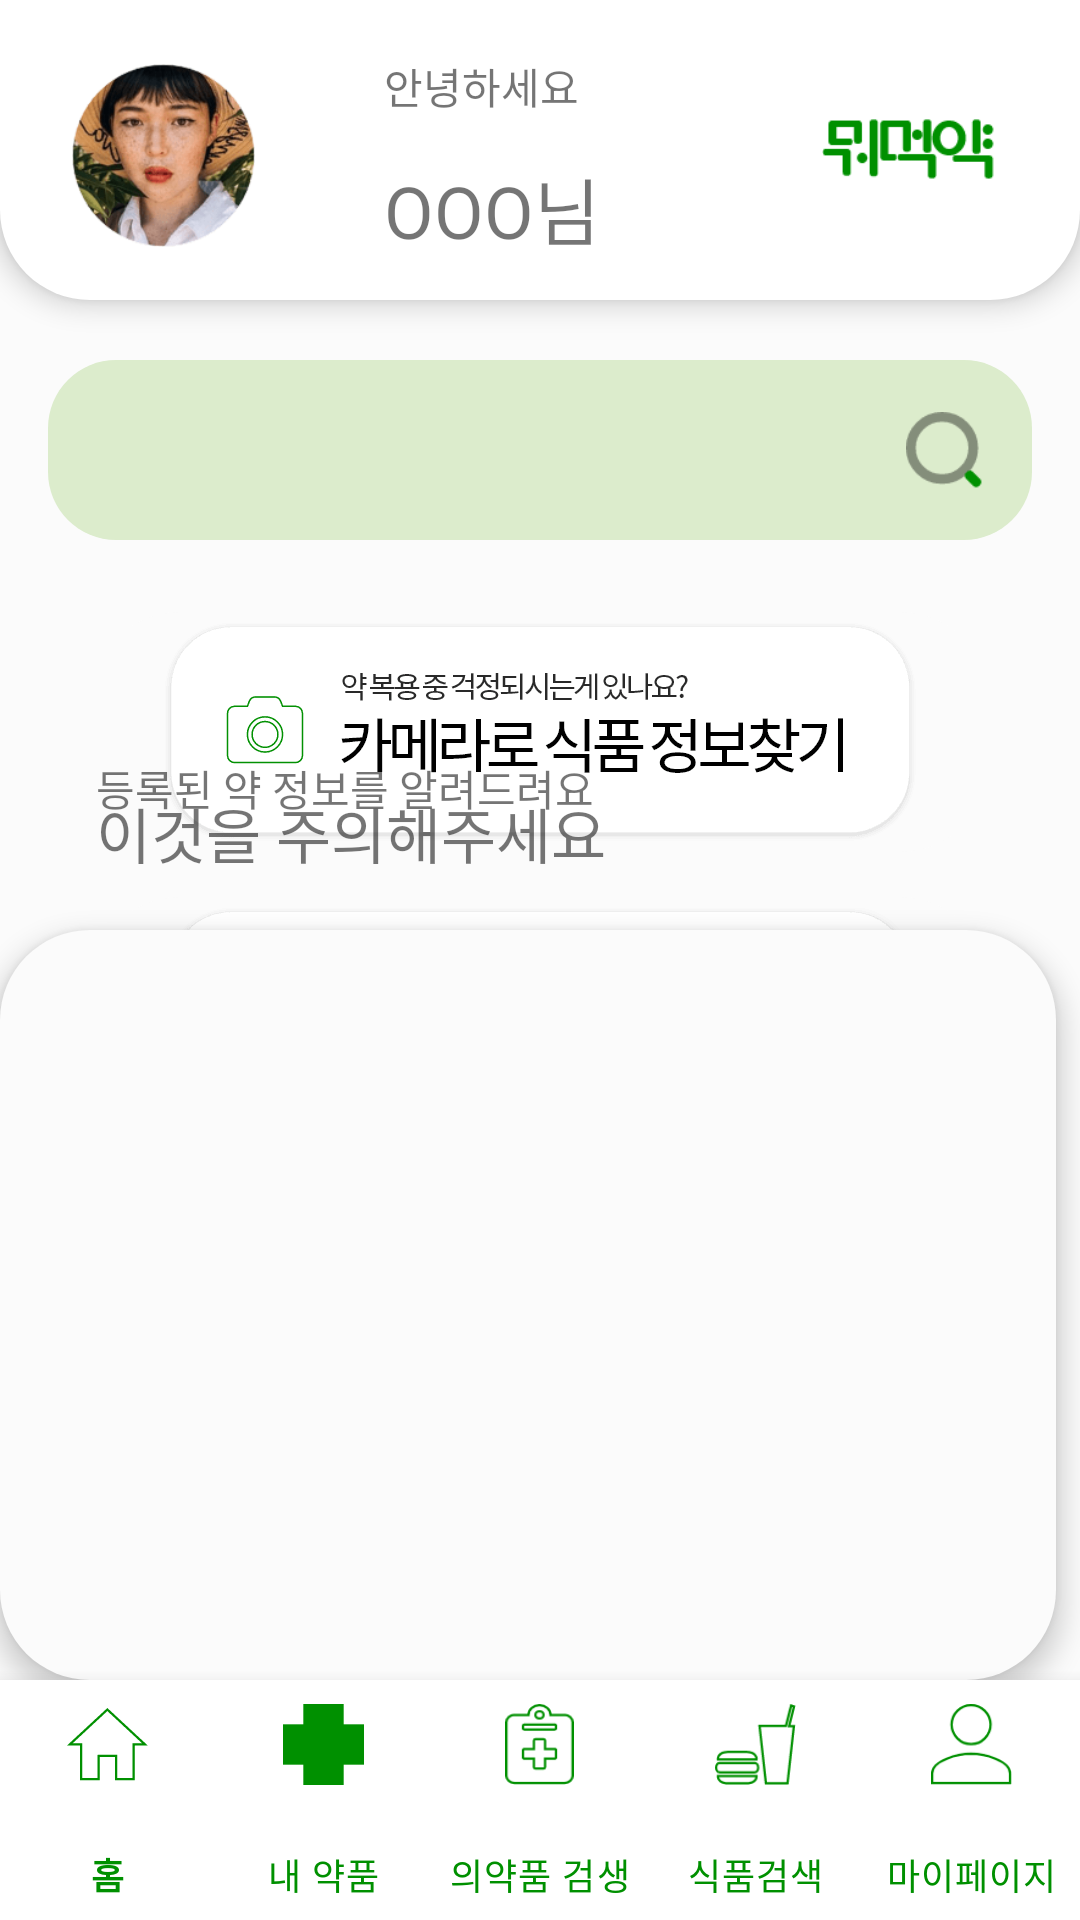

Write the Android layout XML for this screen, with the resource values it uses.
<!-- AndroidManifest.xml: application theme Theme.Medical_app_1 -->
<!-- res/layout/activity_main.xml -->
<?xml version="1.0" encoding="utf-8"?>
<androidx.constraintlayout.widget.ConstraintLayout xmlns:android="http://schemas.android.com/apk/res/android"
    xmlns:app="http://schemas.android.com/apk/res-auto"
    xmlns:tools="http://schemas.android.com/tools"
    android:layout_width="match_parent"
    android:layout_height="match_parent"
    android:background="#fbfbfb"
    tools:context=".MainActivity">


    <ImageButton
        android:id="@+id/imageButton"
        android:layout_width="0dp"
        android:layout_height="80dp"
        android:layout_marginStart="30dp"
        android:layout_marginLeft="30dp"
        android:layout_marginTop="24dp"
        android:layout_marginEnd="30dp"
        android:layout_marginRight="30dp"
        android:background="@drawable/bg_2"
        app:layout_constraintEnd_toEndOf="parent"
        app:layout_constraintHorizontal_bias="0.0"
        app:layout_constraintStart_toStartOf="parent"
        app:layout_constraintTop_toBottomOf="@+id/constraintLayout2"
        app:srcCompat="@drawable/im_14" />

    <ImageButton
        android:id="@+id/imageButton3"
        android:layout_width="0dp"
        android:layout_height="80dp"
        android:layout_marginStart="30dp"
        android:layout_marginLeft="30dp"
        android:layout_marginTop="15dp"
        android:layout_marginEnd="30dp"
        android:layout_marginRight="30dp"
        android:background="@drawable/bg_2"
        app:layout_constraintEnd_toEndOf="parent"
        app:layout_constraintHorizontal_bias="0.0"
        app:layout_constraintStart_toStartOf="parent"
        app:layout_constraintTop_toBottomOf="@+id/imageButton"
        app:srcCompat="@drawable/im_15" />

    <ImageButton
        android:id="@+id/imageButton8"
        android:layout_width="wrap_content"
        android:layout_height="wrap_content"
        android:layout_marginTop="20dp"
        android:layout_marginEnd="32dp"
        android:layout_marginRight="32dp"
        android:layout_marginBottom="306dp"
        android:background="@android:color/transparent"
        app:layout_constraintBottom_toBottomOf="parent"
        app:layout_constraintEnd_toEndOf="parent"
        app:layout_constraintTop_toBottomOf="@+id/imageButton3"
        app:layout_constraintVertical_bias="0.0"
        app:srcCompat="@drawable/all_img" />

    <TextView
        android:id="@+id/textView3"
        android:layout_width="wrap_content"
        android:layout_height="wrap_content"
        android:layout_marginStart="32dp"
        android:layout_marginLeft="32dp"
        android:layout_marginTop="5dp"
        android:layout_marginBottom="37dp"
        android:text="등록된 약 정보를 알려드려요"
        app:layout_constraintBottom_toTopOf="@+id/constraintLayout3"
        app:layout_constraintStart_toStartOf="parent"
        app:layout_constraintTop_toBottomOf="@+id/imageButton3"
        app:layout_constraintVertical_bias="0.0" />

    <TextView
        android:id="@+id/textView4"
        android:layout_width="wrap_content"
        android:layout_height="33dp"
        android:layout_marginStart="32dp"
        android:layout_marginLeft="32dp"
        android:layout_marginBottom="4dp"
        android:text="이것을 주의해주세요"
        android:textSize="20sp"
        app:layout_constraintBottom_toTopOf="@+id/constraintLayout3"
        app:layout_constraintStart_toStartOf="parent"
        app:layout_constraintTop_toBottomOf="@+id/textView3" />

    <androidx.constraintlayout.widget.ConstraintLayout
        android:id="@+id/constraintLayout2"
        android:layout_width="0dp"
        android:layout_height="60dp"
        android:layout_marginStart="16dp"
        android:layout_marginLeft="16dp"
        android:layout_marginTop="20dp"
        android:layout_marginEnd="16dp"
        android:layout_marginRight="16dp"
        android:background="@drawable/bg_3"
        app:layout_constraintEnd_toEndOf="parent"
        app:layout_constraintHorizontal_bias="0.0"
        app:layout_constraintStart_toStartOf="parent"
        app:layout_constraintTop_toBottomOf="@+id/constraintLayout">

        <ImageView
            android:id="@+id/imageView3"
            android:layout_width="26dp"
            android:layout_height="26dp"
            android:layout_marginTop="24dp"
            android:layout_marginEnd="16dp"
            android:layout_marginRight="16dp"
            android:layout_marginBottom="23dp"
            app:layout_constraintBottom_toBottomOf="parent"
            app:layout_constraintEnd_toEndOf="parent"
            app:layout_constraintTop_toTopOf="parent"
            app:layout_constraintVertical_bias="0.538"
            app:srcCompat="@drawable/icon_feather_search" />

    </androidx.constraintlayout.widget.ConstraintLayout>

    <androidx.constraintlayout.widget.ConstraintLayout
        android:id="@+id/constraintLayout"
        android:layout_width="match_parent"
        android:layout_height="100dp"
        android:background="@drawable/bg_1"
        android:elevation="5dp"
        app:layout_constraintEnd_toEndOf="parent"
        app:layout_constraintHorizontal_bias="0.0"
        app:layout_constraintStart_toStartOf="parent"
        app:layout_constraintTop_toTopOf="parent">


        <ImageView
            android:id="@+id/imageView"
            android:layout_width="61dp"
            android:layout_height="65dp"
            android:layout_marginStart="24dp"
            android:layout_marginLeft="24dp"
            android:layout_marginTop="24dp"
            android:layout_marginBottom="26dp"
            app:layout_constraintBottom_toBottomOf="parent"
            app:layout_constraintStart_toStartOf="parent"
            app:layout_constraintTop_toTopOf="parent"
            app:layout_constraintVertical_bias="0.333"
            app:srcCompat="@drawable/human1" />

        <ImageView
            android:id="@+id/imageView2"
            android:layout_width="58dp"
            android:layout_height="29dp"
            android:layout_marginTop="36dp"
            android:layout_marginEnd="28dp"
            android:layout_marginRight="28dp"
            android:layout_marginBottom="35dp"
            app:layout_constraintBottom_toBottomOf="parent"
            app:layout_constraintEnd_toEndOf="parent"
            app:layout_constraintTop_toTopOf="parent"
            app:srcCompat="@drawable/logo" />

        <TextView
            android:id="@+id/textView"
            android:layout_width="wrap_content"
            android:layout_height="wrap_content"
            android:layout_marginStart="43dp"
            android:layout_marginLeft="43dp"
            android:layout_marginTop="19dp"
            android:layout_marginBottom="62dp"
            android:text="안녕하세요"
            app:layout_constraintBottom_toBottomOf="parent"
            app:layout_constraintStart_toEndOf="@+id/imageView"
            app:layout_constraintTop_toTopOf="parent" />

        <TextView
            android:id="@+id/textView2"
            android:layout_width="wrap_content"
            android:layout_height="wrap_content"
            android:layout_marginStart="43dp"
            android:layout_marginLeft="43dp"
            android:layout_marginTop="14dp"
            android:layout_marginBottom="15dp"
            android:text="OOO님"
            android:textSize="24sp"
            app:layout_constraintBottom_toBottomOf="parent"
            app:layout_constraintStart_toEndOf="@+id/imageView"
            app:layout_constraintTop_toBottomOf="@+id/textView" />

    </androidx.constraintlayout.widget.ConstraintLayout>

    <androidx.recyclerview.widget.RecyclerView
        android:id="@+id/constraintLayout3"
        android:layout_width="0dp"
        android:layout_height="250dp"
        android:layout_marginTop="10dp"
        android:layout_marginEnd="8dp"
        android:layout_marginRight="8dp"
        android:layout_marginBottom="90dp"
        android:background="@drawable/bg_2"
        android:elevation="5dp"
        app:layout_constraintBottom_toBottomOf="parent"
        app:layout_constraintEnd_toEndOf="parent"
        app:layout_constraintHorizontal_bias="1.0"
        app:layout_constraintStart_toStartOf="parent"
        app:layout_constraintTop_toBottomOf="@+id/textView4">

    </androidx.recyclerview.widget.RecyclerView>

    <com.google.android.material.bottomnavigation.BottomNavigationView
        android:id="@+id/bottomNav"
        android:layout_width="match_parent"
        android:layout_height="80dp"
        app:itemIconSize="27dp"
        app:itemIconTint="#009000"
        app:itemTextColor="#009000"
        app:labelVisibilityMode="labeled"
        app:layout_constraintBottom_toBottomOf="parent"
        app:layout_constraintEnd_toEndOf="parent"
        app:layout_constraintHorizontal_bias="0.0"
        app:layout_constraintStart_toStartOf="parent"
        app:menu="@menu/item_menu" />

</androidx.constraintlayout.widget.ConstraintLayout>
<!-- resources referenced by this layout -->
<resources>
  <!-- drawable all_img: png bitmap (drawable-hdpi, 350 bytes) -->
  <!-- drawable bg_1 (drawable) -->
  <?xml version="1.0" encoding="utf-8"?>
  <shape xmlns:android="http://schemas.android.com/apk/res/android">
      <solid
          android:color="#ffffff"/>
      <corners
          android:bottomLeftRadius="30dp"
          android:bottomRightRadius="30dp"/>
  
  </shape>
  <!-- drawable bg_2 (drawable) -->
  <?xml version="1.0" encoding="utf-8"?>
  <shape xmlns:android="http://schemas.android.com/apk/res/android">
      <solid
          android:color="#fbfbfb"/>
      <corners
          android:radius="30dp"/>
  </shape>
  <!-- drawable bg_3 (drawable) -->
  <?xml version="1.0" encoding="utf-8"?>
  <shape xmlns:android="http://schemas.android.com/apk/res/android">
      <solid
          android:color="#dceccc"/>
      <corners
          android:radius="22.5dp"/>
  </shape>
  <!-- drawable human1: png bitmap (drawable-hdpi, 5010 bytes) -->
  <!-- drawable icon_feather_search: png bitmap (drawable-hdpi, 408 bytes) -->
  <!-- drawable im_14: png bitmap (drawable-mdpi, 1981 bytes) -->
  <!-- drawable im_15: png bitmap (drawable-xxhdpi, 5528 bytes) -->
  <!-- drawable logo: png bitmap (drawable-hdpi, 451 bytes) -->
  <style name="Theme.Medical_app_1" parent="Theme.MaterialComponents.DayNight.NoActionBar">
          
          <item name="colorPrimary">@color/purple_500</item>
          <item name="colorPrimaryVariant">@color/purple_700</item>
          <item name="colorOnPrimary">@color/white</item>
          
          <item name="colorSecondary">@color/teal_200</item>
          <item name="colorSecondaryVariant">@color/teal_700</item>
          <item name="colorOnSecondary">@color/black</item>
          
          <item name="android:statusBarColor" tools:targetApi="l">?attr/colorPrimaryVariant</item>
          
          <item name="windowActionBar">false</item>
          <item name="windowNoTitle">true</item>
      </style>
  <!-- not gathered from this repository: default colours our renderer supplied (Android Studio template values) -->
  <color name="purple_500">#FF6200EE</color>
  <color name="purple_700">#FF3700B3</color>
  <color name="teal_200">#FF03DAC5</color>
  <color name="teal_700">#FF018786</color>
  <color name="black">#FF000000</color>
  <color name="white">#FFFFFFFF</color>
</resources>
